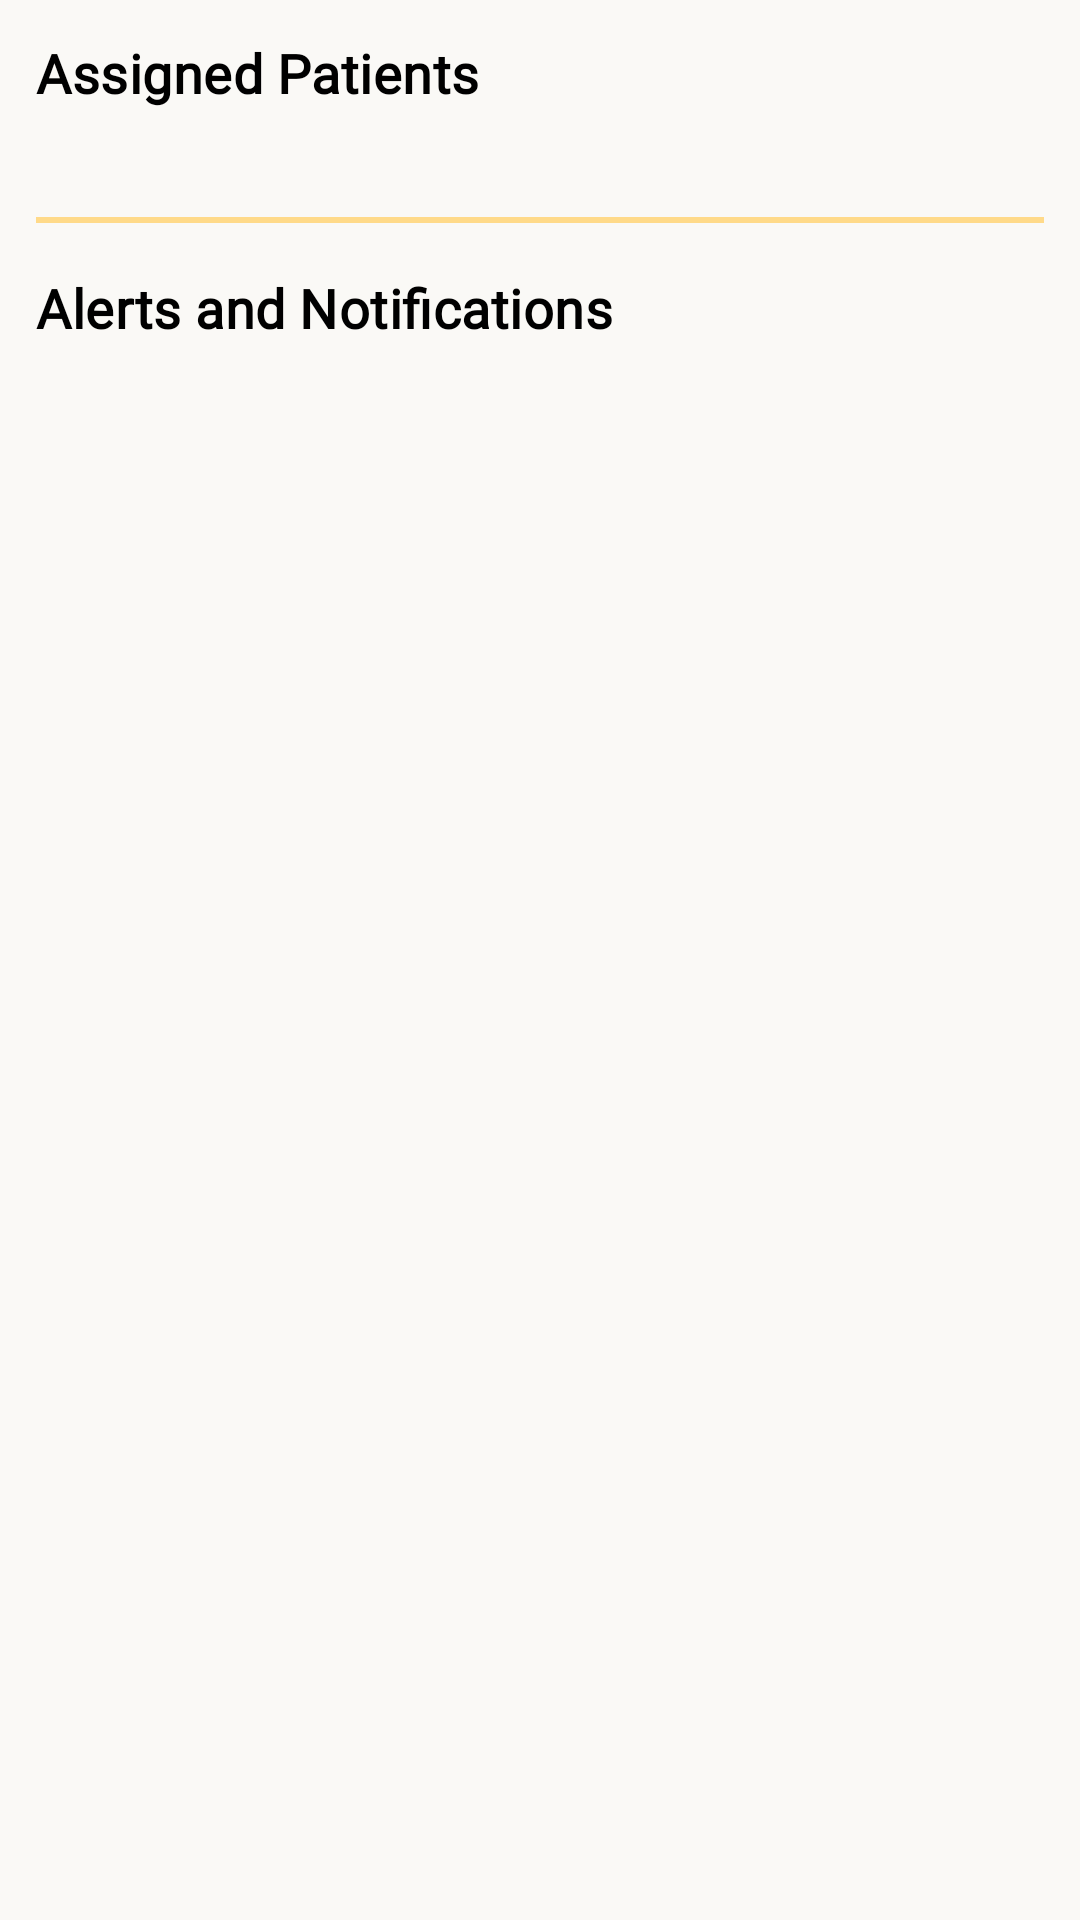

The Android layout XML behind this screen, and the referenced resources:
<!-- AndroidManifest.xml: application theme Theme.PulseSync -->
<!-- res/layout/fragment_doctor_home.xml -->
<?xml version="1.0" encoding="utf-8"?>
<androidx.core.widget.NestedScrollView xmlns:android="http://schemas.android.com/apk/res/android"
    android:id="@+id/scrollView"
    android:layout_width="match_parent"
    android:layout_height="match_parent"
    android:fillViewport="true"
    android:background="@color/white_dove"
    android:paddingHorizontal="12dp"
    android:paddingTop="12dp"
    android:paddingBottom="8dp">

    <LinearLayout
        android:layout_width="match_parent"
        android:layout_height="wrap_content"
        android:orientation="vertical">

        <TextView
            android:id="@+id/tvAssignedPatientsLabel"
            android:layout_width="wrap_content"
            android:layout_height="wrap_content"
            android:text="Assigned Patients"
            android:textAppearance="@style/TextAppearance.Material3.TitleMedium"
            android:textStyle="bold"
            android:textSize="18sp"
            android:fontFamily="@font/inter"
            android:textColor="@color/black"
            android:layout_marginBottom="8dp" />

        <androidx.recyclerview.widget.RecyclerView
            android:id="@+id/recyclerViewPatients"
            android:layout_width="match_parent"
            android:layout_height="wrap_content"
            android:nestedScrollingEnabled="false"
            android:layout_marginBottom="16dp"
            android:clipToPadding="false"
            android:paddingBottom="4dp" />

        <View
            android:layout_width="match_parent"
            android:layout_height="2dp"
            android:background="@color/primary_yellow"
            android:layout_marginVertical="8dp" />

        <TextView
            android:id="@+id/tvAlertsLabel"
            android:layout_width="wrap_content"
            android:layout_height="wrap_content"
            android:text="Alerts and Notifications"
            android:textAppearance="@style/TextAppearance.Material3.TitleMedium"
            android:textStyle="bold"
            android:fontFamily="@font/inter"
            android:textColor="@color/black"
            android:textSize="18sp"
            android:layout_marginTop="8dp"
            android:layout_marginBottom="8dp" />

        <androidx.recyclerview.widget.RecyclerView
            android:id="@+id/recyclerViewAlerts"
            android:layout_width="match_parent"
            android:layout_height="wrap_content"
            android:nestedScrollingEnabled="false"
            android:clipToPadding="false"
            android:paddingBottom="4dp" />

    </LinearLayout>
</androidx.core.widget.NestedScrollView>
<!-- resources referenced by this layout -->
<resources>
  <color name="black">#FF000000</color>
  <color name="primary_yellow">#ffda89</color>
  <color name="white_dove">#FAF9F6</color>
  <style name="Theme.PulseSync" parent="Base.Theme.PulseSync" />
  <style name="Base.Theme.PulseSync" parent="Theme.Material3.DayNight.NoActionBar">
          
          
      </style>
</resources>
